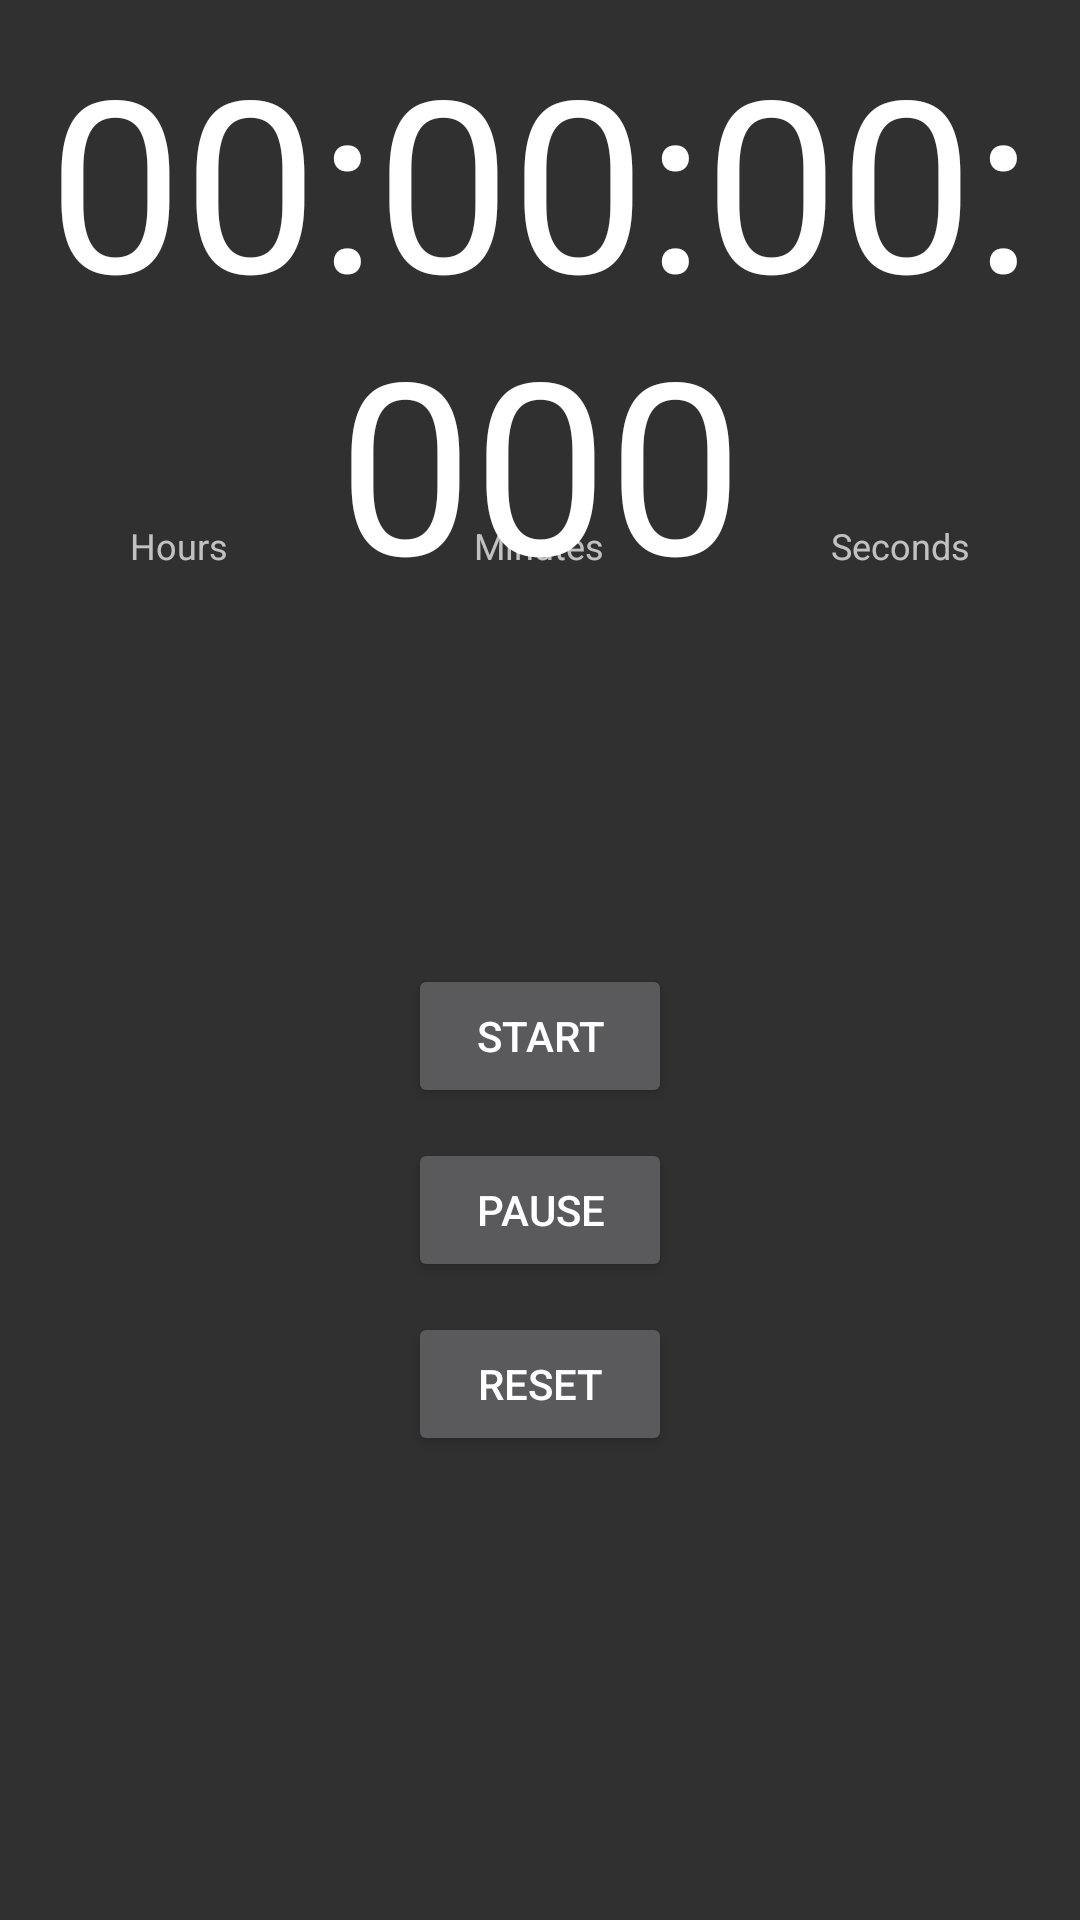

Layout XML and referenced resources for this Android screen:
<!-- AndroidManifest.xml: application theme AppTheme -->
<!-- res/layout/activity_stopwatch.xml -->
<?xml version="1.0" encoding="utf-8"?>
<LinearLayout xmlns:android="http://schemas.android.com/apk/res/android"
    xmlns:tools="http://schemas.android.com/tools"
    android:id="@+id/activity_stopwatch"
    android:layout_width="match_parent"
    android:layout_height="match_parent"
    android:paddingBottom="@dimen/activity_vertical_margin"
    android:paddingLeft="@dimen/activity_horizontal_margin"
    android:paddingRight="@dimen/activity_horizontal_margin"
    android:paddingTop="@dimen/activity_vertical_margin"
    android:orientation="vertical"
    tools:context="ua.lviv.kreatech.stopwatch.StopwatchActivity">
    <TextView
        android:id="@+id/time_view"
        android:layout_width="match_parent"
        android:layout_height="0dp"
        android:gravity="center"
        android:layout_weight="1"
        android:text="@string/time"
        android:textAppearance="?android:attr/textAppearanceLarge"
        android:textSize="80sp"/>
    <LinearLayout
        android:layout_width="match_parent"
        android:layout_height="wrap_content"
        android:layout_marginTop="-40dp"
        android:orientation="horizontal"
        android:gravity="center_vertical">
        <TextView
            android:layout_width="0dp"
            android:layout_height="wrap_content"
            android:layout_weight="1"
            android:gravity="center"
            android:text="@string/hours"
            android:textSize="12sp"/>
        <TextView
            android:layout_width="0dp"
            android:layout_height="wrap_content"
            android:layout_weight="1"
            android:gravity="center"
            android:text="@string/minutes"
            android:textSize="12sp"/>
        <TextView
            android:layout_width="0dp"
            android:layout_height="wrap_content"
            android:gravity="center"
            android:layout_weight="1"
            android:text="@string/seconds"
            android:textSize="12sp"/>
    </LinearLayout>
    <LinearLayout
        android:layout_width="match_parent"
        android:layout_height="0dp"
        android:orientation="vertical"
        android:gravity="center"
        android:layout_weight="2">
        <Button
            android:id="@+id/start_button"
            android:layout_width="wrap_content"
            android:layout_height="wrap_content"
            android:onClick="onClickStart"
            android:text="@string/start"/>
        <Button
            android:id="@+id/stop_button"
            android:layout_width="wrap_content"
            android:layout_height="wrap_content"
            android:layout_marginTop="10dp"
            android:onClick="onClickStop"
            android:text="@string/stop"/>
        <Button
            android:id="@+id/reset_button"
            android:layout_width="wrap_content"
            android:layout_height="wrap_content"
            android:layout_marginTop="10dp"
            android:onClick="onClickReset"
            android:text="@string/reset"/>
    </LinearLayout>
</LinearLayout>
<!-- resources referenced by this layout -->
<resources>
  <string name="hours">Hours</string>
  <string name="minutes">Minutes</string>
  <string name="reset">Reset</string>
  <string name="seconds">Seconds</string>
  <string name="start">Start</string>
  <string name="stop">Pause</string>
  <string name="time">00:00:00:000</string>
  <style name="AppTheme" parent="android:Theme.Material">
          
          
      </style>
</resources>
